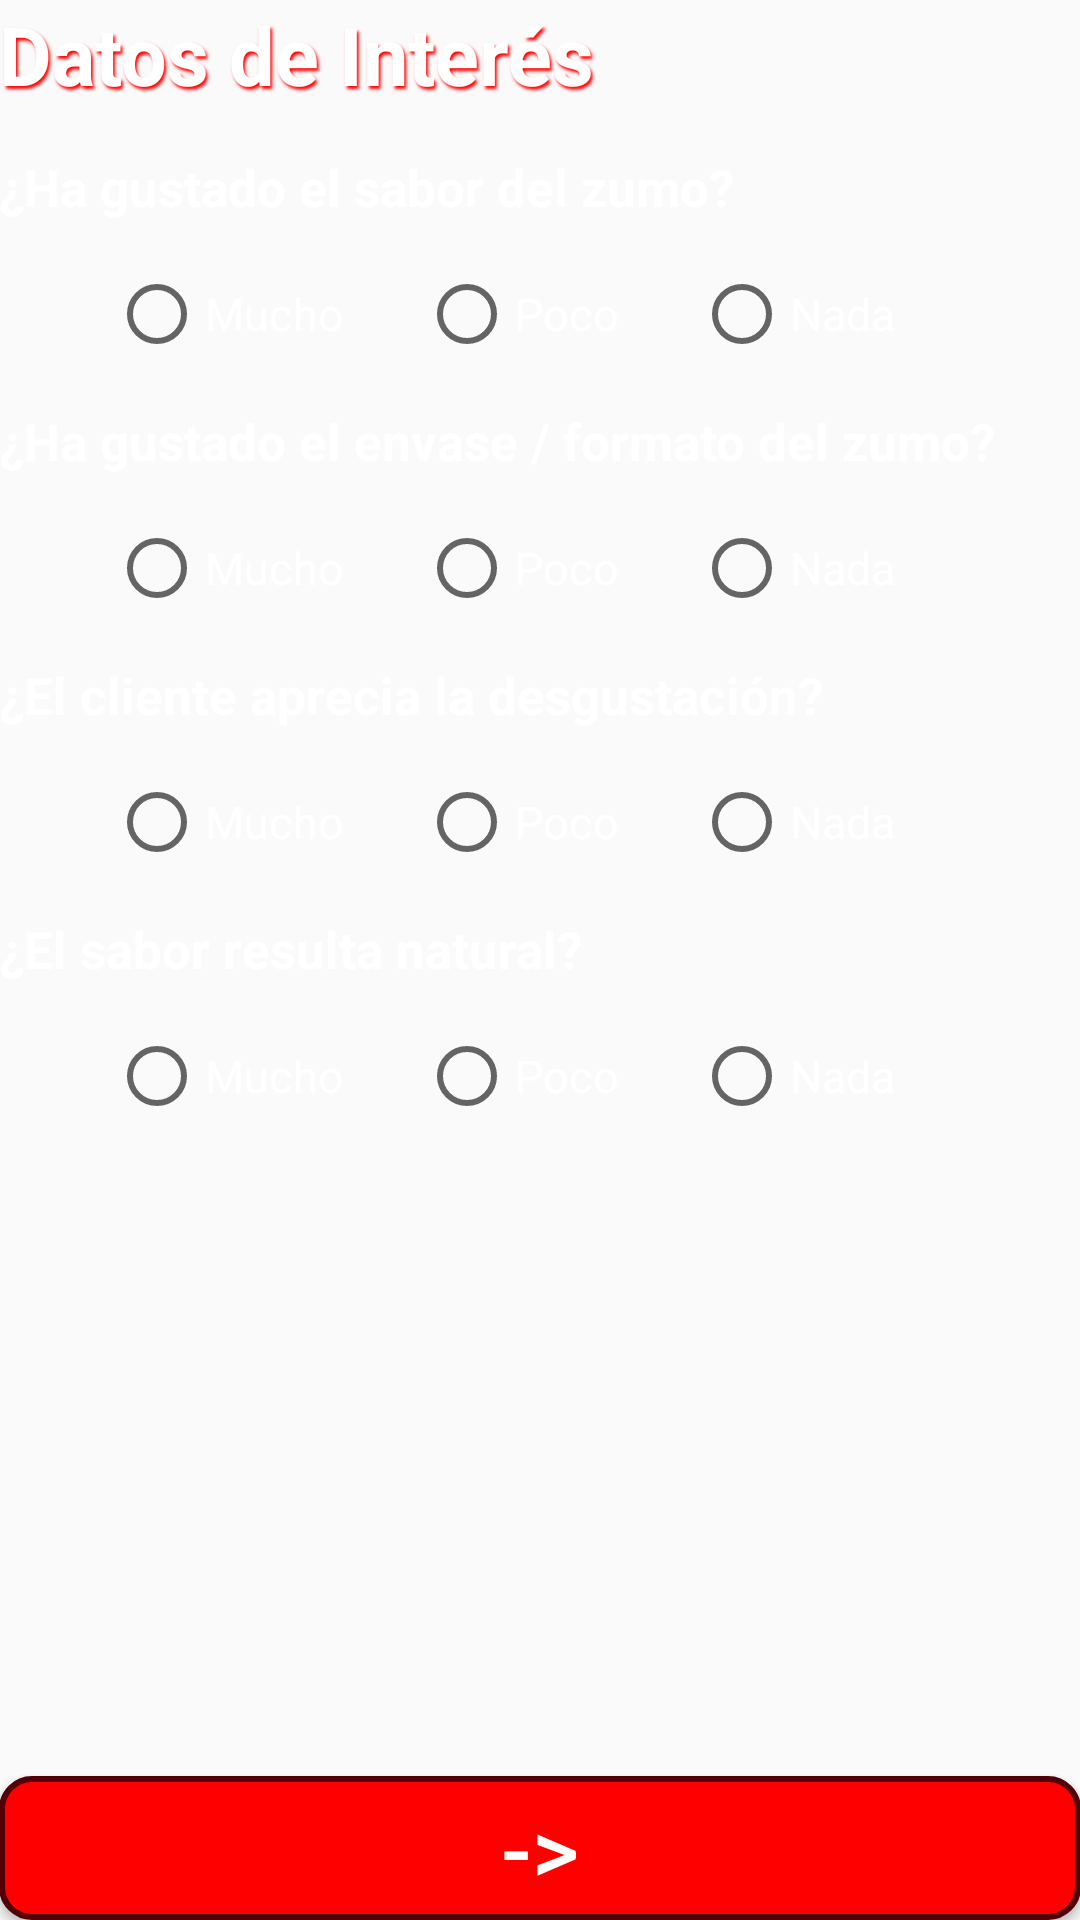

Layout XML and referenced resources for this Android screen:
<!-- AndroidManifest.xml: application theme AppTheme -->
<!-- res/layout/preguntas_1.xml -->
<?xml version="1.0" encoding="utf-8"?>
<RelativeLayout xmlns:android="http://schemas.android.com/apk/res/android"
    xmlns:tools="http://schemas.android.com/tools"
    android:layout_width="match_parent"
    android:layout_height="match_parent"
    android:paddingBottom="@dimen/activity_vertical_margin"
    android:paddingLeft="@dimen/activity_horizontal_margin"
    android:paddingRight="@dimen/activity_horizontal_margin"
    android:paddingTop="@dimen/activity_vertical_margin"
    tools:context=".Preguntas1"
    android:background="@drawable/textura">

    <LinearLayout
        android:orientation="vertical"
        android:layout_width="match_parent"
        android:layout_height="match_parent">

        <TextView
            android:layout_width="wrap_content"
            android:layout_height="wrap_content"
            android:text="@string/titulo3"
            android:id="@+id/textView5"
            style="@style/LetrasTitulo"
            android:textStyle="bold"
            android:textIsSelectable="false" />

        <Space
            android:layout_width="match_parent"
            android:layout_height="15dp" />

        <TextView
            android:layout_width="wrap_content"
            android:layout_height="wrap_content"
            android:text="@string/pregunta1"
            style="@style/LetrasSubtitulo"
            android:id="@+id/textView4" />

        <Space
            android:layout_width="match_parent"
            android:layout_height="15dp" />

        <RadioGroup
            android:layout_width="match_parent"
            android:layout_height="wrap_content"
            android:orientation="horizontal"
            android:gravity="center" >

            <RadioButton
                android:layout_width="wrap_content"
                android:layout_height="wrap_content"
                android:text="@string/radiobtn1"
                android:id="@+id/rbP1Mucho"
                android:paddingEnd="25dp"
                style="@style/LetrasOtros" />

            <RadioButton
                android:layout_width="wrap_content"
                android:layout_height="wrap_content"
                android:text="@string/radiobtn2"
                android:id="@+id/rbP1Poco"
                android:paddingEnd="25dp"
                style="@style/LetrasOtros" />

            <RadioButton
                android:layout_width="wrap_content"
                android:layout_height="wrap_content"
                android:text="@string/radiobtn3"
                android:id="@+id/rbP1Nada"
                android:paddingEnd="25dp"
                style="@style/LetrasOtros" />
        </RadioGroup>

        <Space
            android:layout_width="match_parent"
            android:layout_height="15dp" />

        <TextView
            android:layout_width="wrap_content"
            android:layout_height="wrap_content"
            android:text="@string/pregunta2"
            style="@style/LetrasSubtitulo"
            android:id="@+id/textView6" />

        <Space
            android:layout_width="match_parent"
            android:layout_height="15dp" />

        <RadioGroup
            android:layout_width="match_parent"
            android:layout_height="wrap_content"
            android:orientation="horizontal"
            android:gravity="center">

            <RadioButton
                android:layout_width="wrap_content"
                android:layout_height="wrap_content"
                android:text="@string/radiobtn1"
                android:id="@+id/rbP2Mucho"
                android:paddingEnd="25dp"
                style="@style/LetrasOtros" />

            <RadioButton
                android:layout_width="wrap_content"
                android:layout_height="wrap_content"
                android:text="@string/radiobtn2"
                android:id="@+id/rbP2Poco"
                android:paddingEnd="25dp"
                style="@style/LetrasOtros" />

            <RadioButton
                android:layout_width="wrap_content"
                android:layout_height="wrap_content"
                android:text="@string/radiobtn3"
                android:id="@+id/rbP2Nada"
                android:paddingEnd="25dp"
                style="@style/LetrasOtros" />
        </RadioGroup>

        <Space
            android:layout_width="match_parent"
            android:layout_height="15dp" />

        <TextView
            android:layout_width="wrap_content"
            android:layout_height="wrap_content"
            android:text="@string/pregunta3"
            style="@style/LetrasSubtitulo"
            android:id="@+id/textView7" />

        <Space
            android:layout_width="match_parent"
            android:layout_height="15dp" />

        <RadioGroup
            android:orientation="horizontal"
            android:layout_width="match_parent"
            android:layout_height="wrap_content"
            android:gravity="center" >

            <RadioButton
                android:layout_width="wrap_content"
                android:layout_height="wrap_content"
                android:text="@string/radiobtn1"
                android:id="@+id/rbP3Mucho"
                android:paddingEnd="25dp"
                style="@style/LetrasOtros" />

            <RadioButton
                android:layout_width="wrap_content"
                android:layout_height="wrap_content"
                android:text="@string/radiobtn2"
                android:id="@+id/rbP3Poco"
                android:paddingEnd="25dp"
                style="@style/LetrasOtros" />

            <RadioButton
                android:layout_width="wrap_content"
                android:layout_height="wrap_content"
                android:text="@string/radiobtn3"
                android:id="@+id/rbP3Nada"
                android:paddingEnd="25dp"
                style="@style/LetrasOtros" />
        </RadioGroup>

        <Space
            android:layout_width="match_parent"
            android:layout_height="15dp"
            android:paddingEnd="20dp" />

        <TextView
            android:layout_width="wrap_content"
            android:layout_height="wrap_content"
            android:text="@string/pregunta4"
            style="@style/LetrasSubtitulo"
            android:id="@+id/textView16" />

        <Space
            android:layout_width="match_parent"
            android:layout_height="15dp" />

        <RadioGroup
            android:orientation="horizontal"
            android:layout_width="match_parent"
            android:layout_height="wrap_content"
            android:gravity="center" >

            <RadioButton
                android:layout_width="wrap_content"
                android:layout_height="wrap_content"
                android:text="@string/radiobtn1"
                android:id="@+id/rbP4Mucho"
                android:paddingEnd="25dp"
                style="@style/LetrasOtros" />

            <RadioButton
                android:layout_width="wrap_content"
                android:layout_height="wrap_content"
                android:text="@string/radiobtn2"
                android:id="@+id/rbP4Poco"
                android:paddingEnd="25dp"
                style="@style/LetrasOtros" />

            <RadioButton
                android:layout_width="wrap_content"
                android:layout_height="wrap_content"
                android:text="@string/radiobtn3"
                android:id="@+id/rbP4Nada"
                android:paddingEnd="25dp"
                style="@style/LetrasOtros" />
        </RadioGroup>
    </LinearLayout>

    <Button
        android:layout_width="match_parent"
        android:layout_height="wrap_content"
        android:text="@string/btnSiguiente"
        android:id="@+id/continuar2"
        android:background="@drawable/btn_accion"
        android:textColor="#ffffff"
        android:textSize="30sp"
        android:layout_gravity="center"
        android:layout_alignParentBottom="true"
        android:layout_centerHorizontal="true" />

</RelativeLayout>
<!-- resources referenced by this layout -->
<resources>
  <!-- drawable btn_accion (drawable) -->
  <?xml version="1.0" encoding="utf-8"?>
  <selector xmlns:android="http://schemas.android.com/apk/res/android">
      <item android:drawable="@drawable/btn_cambiados" android:state_pressed="true"/>
      <item android:drawable="@drawable/btn_estandar"/>
  </selector>
  <string name="btnSiguiente">-&gt;</string>
  <string name="pregunta1">¿Ha gustado el sabor del zumo?</string>
  <string name="pregunta2">¿Ha gustado el envase / formato del zumo?</string>
  <string name="pregunta3">¿El cliente aprecia la desgustación?</string>
  <string name="pregunta4">¿El sabor resulta natural?</string>
  <string name="radiobtn1">Mucho</string>
  <string name="radiobtn2">Poco</string>
  <string name="radiobtn3">Nada</string>
  <string name="titulo3">Datos de Interés</string>
  <style name="LetrasOtros">
          <item name="android:textColor">@color/colorLetras</item>
          <item name="android:textSize">15sp</item>
      </style>
  <style name="LetrasSubtitulo">
          <item name="android:textColor">@color/colorLetras</item>
          <item name="android:textSize">17sp</item>
          <item name="android:textStyle">bold</item>
      </style>
  <style name="LetrasTitulo">
          <item name="android:textColor">@color/colorLetras</item>
          <item name="android:textSize">27sp</item>
          <item name="android:textStyle">bold</item>
          <item name="android:shadowColor">@color/colorAccent</item>
          <item name="android:shadowRadius">2</item>
          <item name="android:shadowDx">2</item>
          <item name="android:shadowDy">3</item>
      </style>
  <style name="AppTheme" parent="Theme.AppCompat.Light.DarkActionBar">
          
          <item name="colorPrimary">@color/colorPrimary</item>
          <item name="colorPrimaryDark">@color/colorPrimaryDark</item>
          <item name="colorAccent">@color/colorAccent</item>
      </style>
  <!-- drawable btn_cambiados (drawable) -->
  <?xml version="1.0" encoding="utf-8"?>
  <shape xmlns:android="http://schemas.android.com/apk/res/android"
      android:shape="rectangle">
      <stroke android:color="@color/colorBotonBorde" android:width="2dp"/>
      <solid android:color="@color/colorBoton2"/>
      <corners android:radius="10dp"/>
      <padding android:left="10dp" android:right="10dp"/>
  </shape>
  <!-- drawable btn_estandar (drawable) -->
  <?xml version="1.0" encoding="utf-8"?>
  <shape xmlns:android="http://schemas.android.com/apk/res/android"
      android:shape="rectangle">
      <stroke android:color="@color/colorBotonBorde" android:width="2dp"/>
      <solid android:color="@color/colorBoton1"/>
      <corners android:radius="10dp"/>
      <padding android:left="10dp" android:right="10dp"/>
  </shape>
  <color name="colorLetras">#ffffff</color>
  <color name="colorAccent">#ff0000</color>
  <color name="colorPrimary">#3f6c16</color>
  <color name="colorPrimaryDark">#283819</color>
  <color name="colorBotonBorde">#510006</color>
  <color name="colorBoton2">#fd5663</color>
  <color name="colorBoton1">#ff0000</color>
</resources>
